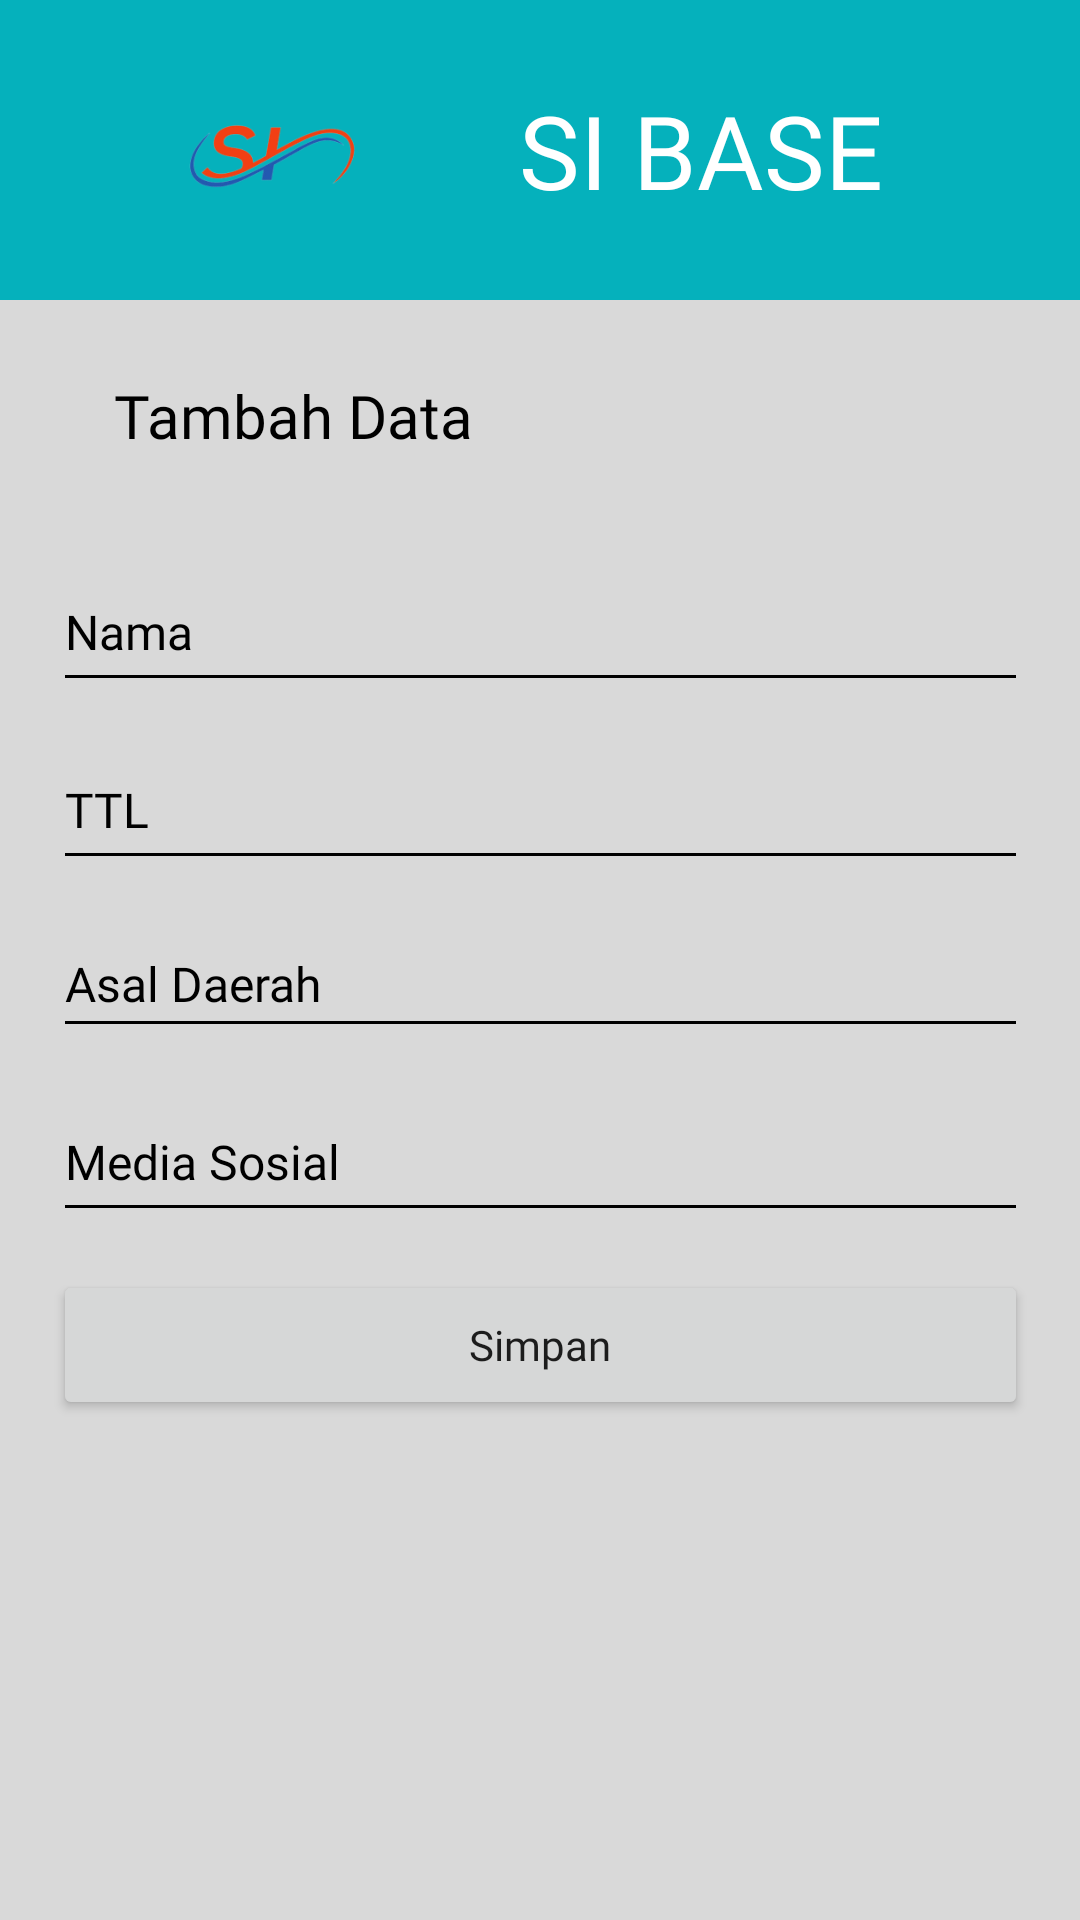

Layout XML and referenced resources for this Android screen:
<!-- AndroidManifest.xml: application theme Theme.ProjekAkhir -->
<!-- res/layout/activity_tambah_data.xml -->
<?xml version="1.0" encoding="utf-8"?>

<androidx.constraintlayout.widget.ConstraintLayout
    xmlns:android="http://schemas.android.com/apk/res/android"
    xmlns:app="http://schemas.android.com/apk/res-auto"
    xmlns:tools="http://schemas.android.com/tools"
    android:layout_width="match_parent"
    android:layout_height="match_parent"
    android:background="#D9D9D9">

    <View
        android:id="@+id/view"
        android:layout_width="414dp"
        android:layout_height="100dp"
        android:background="#05B1BC"
        app:layout_constraintEnd_toEndOf="parent"
        app:layout_constraintHorizontal_bias="1.0"
        app:layout_constraintStart_toStartOf="parent"
        app:layout_constraintTop_toBottomOf="parent"
        app:layout_constraintTop_toTopOf="parent" />

    <ImageView
        android:id="@+id/logo"
        android:layout_width="133dp"
        android:layout_height="57dp"
        android:layout_marginTop="24dp"
        app:layout_constraintBottom_toBottomOf="@+id/view"
        app:layout_constraintEnd_toStartOf="@+id/aplikasi"
        app:layout_constraintHorizontal_bias="0.803"
        app:layout_constraintStart_toStartOf="@+id/view"
        app:layout_constraintTop_toTopOf="parent"
        app:layout_constraintVertical_bias="0.0"
        app:srcCompat="@drawable/logo" />

    <TextView
        android:id="@+id/aplikasi"
        android:layout_width="wrap_content"
        android:layout_height="wrap_content"
        android:fontFamily="@font/sofadi_one"
        android:text="SI BASE"
        android:textColor="@color/white"
        android:textSize="34sp"
        app:layout_constraintBottom_toBottomOf="@+id/view"
        app:layout_constraintEnd_toEndOf="@+id/view"
        app:layout_constraintHorizontal_bias="0.725"
        app:layout_constraintStart_toStartOf="parent"
        app:layout_constraintTop_toTopOf="parent" />

    <TextView
        android:id="@+id/judul"
        android:layout_width="wrap_content"
        android:layout_height="wrap_content"
        android:layout_marginTop="44dp"
        android:fontFamily="@font/poppins"
        android:text="Tambah Data"
        android:textColor="@color/black"
        android:textSize="20sp"
        app:layout_constraintBottom_toTopOf="@+id/nama"
        app:layout_constraintEnd_toEndOf="parent"
        app:layout_constraintHorizontal_bias="0.158"
        app:layout_constraintStart_toStartOf="parent"
        app:layout_constraintTop_toBottomOf="@+id/logo"
        app:layout_constraintVertical_bias="0.0" />

    <EditText
        android:id="@+id/nama"
        android:layout_width="325dp"
        android:layout_height="50dp"
        android:layout_marginTop="84dp"
        android:backgroundTint="@color/black"
        android:ems="10"
        android:fontFamily="@font/poppins"
        android:foregroundTint="@color/black"
        android:hint="Nama"
        android:inputType="textPersonName"
        android:textColorHint="@color/black"
        android:textSize="16sp"
        app:layout_constraintEnd_toEndOf="parent"
        app:layout_constraintStart_toStartOf="parent"
        app:layout_constraintTop_toBottomOf="@+id/view" />

    <EditText
        android:id="@+id/lahir"
        android:layout_width="325dp"
        android:layout_height="50dp"
        android:backgroundTint="@color/black"
        android:ems="10"
        android:fontFamily="@font/poppins"
        android:foregroundTint="@color/black"
        android:hint="TTL"
        android:inputType="textPersonName"
        android:textColorHint="@color/black"
        android:textSize="16sp"
        app:layout_constraintBottom_toTopOf="@+id/asal"
        app:layout_constraintEnd_toEndOf="parent"
        app:layout_constraintStart_toStartOf="parent"
        app:layout_constraintTop_toBottomOf="@+id/view"
        app:layout_constraintVertical_bias="0.935" />

    <EditText
        android:id="@+id/asal"
        android:layout_width="325dp"
        android:layout_height="46dp"
        android:layout_marginTop="108dp"
        android:backgroundTint="@color/black"
        android:ems="10"
        android:fontFamily="@font/poppins"
        android:foregroundTint="@color/black"
        android:hint="Asal Daerah"
        android:inputType="textPersonName"
        android:textColorHint="@color/black"
        android:textSize="16sp"
        app:layout_constraintBottom_toTopOf="@+id/medsos"
        app:layout_constraintEnd_toEndOf="parent"
        app:layout_constraintStart_toStartOf="parent"
        app:layout_constraintTop_toTopOf="@+id/nama" />

    <EditText
        android:id="@+id/medsos"
        android:layout_width="325dp"
        android:layout_height="50dp"
        android:layout_marginTop="240dp"
        android:backgroundTint="@color/black"
        android:ems="10"
        android:fontFamily="@font/poppins"
        android:foregroundTint="@color/black"
        android:hint="Media Sosial"
        android:inputType="textPersonName"
        android:textColorHint="@color/black"
        android:textSize="16sp"
        app:layout_constraintBottom_toTopOf="@+id/simpan"
        app:layout_constraintEnd_toEndOf="parent"
        app:layout_constraintStart_toStartOf="parent"
        app:layout_constraintTop_toBottomOf="@+id/view"
        app:layout_constraintVertical_bias="0.615" />

    <Button
        android:id="@+id/simpan"
        android:layout_width="325dp"
        android:layout_height="50dp"
        android:layout_marginTop="312dp"
        android:fontFamily="@font/poppins"
        android:text="Simpan"
        android:textAllCaps="false"
        app:layout_constraintBottom_toBottomOf="parent"
        app:layout_constraintEnd_toEndOf="parent"
        app:layout_constraintStart_toStartOf="parent"
        app:layout_constraintTop_toBottomOf="@+id/view"
        app:layout_constraintVertical_bias="0.063" />

</androidx.constraintlayout.widget.ConstraintLayout>
<!-- resources referenced by this layout -->
<resources>
  <!-- drawable logo: png bitmap (drawable, 15401 bytes) -->
  <style name="Theme.ProjekAkhir" parent="Theme.MaterialComponents.DayNight.DarkActionBar">
          
          <item name="colorPrimary">#062C30</item>
          <item name="colorPrimaryVariant">@color/purple_700</item>
          <item name="colorOnPrimary">@color/white</item>
          
          <item name="colorSecondary">@color/teal_200</item>
          <item name="colorSecondaryVariant">@color/teal_700</item>
          <item name="colorOnSecondary">@color/black</item>
          
          <item name="android:statusBarColor" tools:targetApi="l">?attr/colorPrimaryVariant</item>
          
      </style>
  <!-- not gathered from this repository: default colours our renderer supplied (Android Studio template values) -->
  <color name="purple_700">#FF3700B3</color>
  <color name="teal_200">#FF03DAC5</color>
  <color name="teal_700">#FF018786</color>
  <color name="black">#FF000000</color>
  <color name="white">#FFFFFFFF</color>
</resources>
